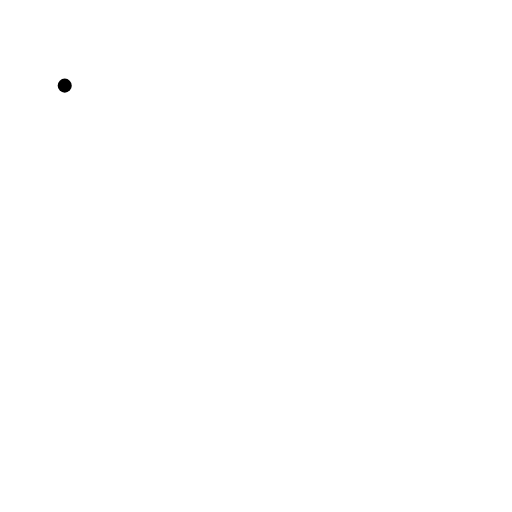
t = 0.00 s
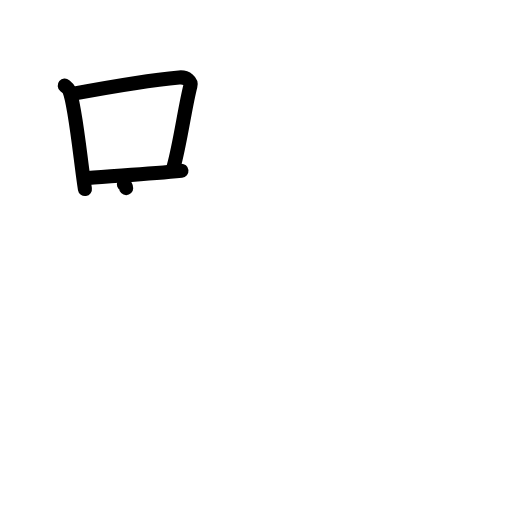
t = 3.13 s
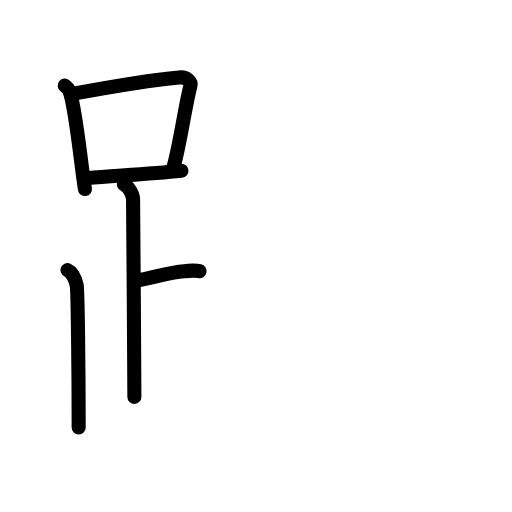
t = 5.88 s
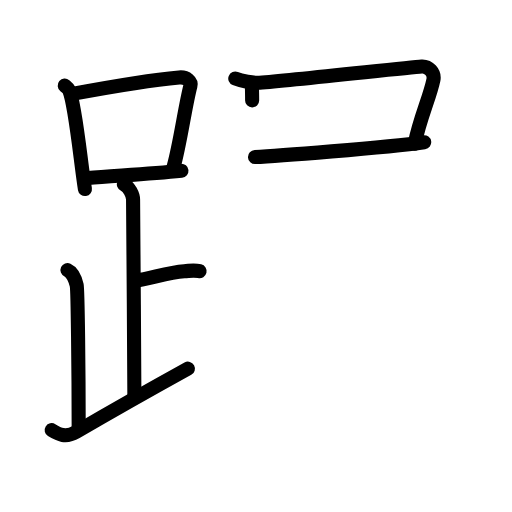
t = 9.13 s
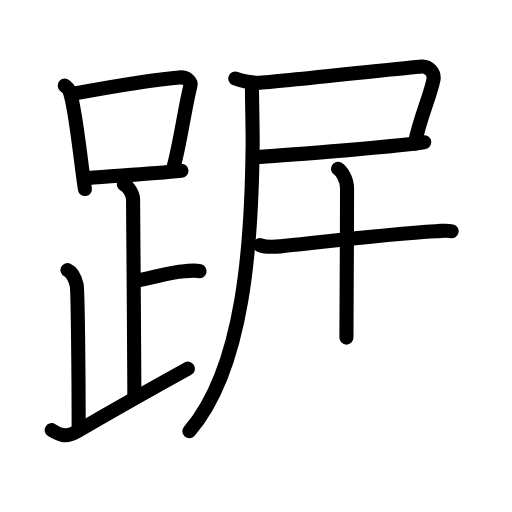
t = 11.88 s
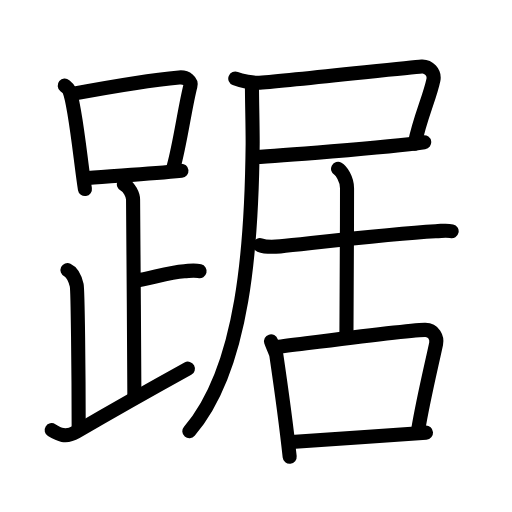
t = 15.00 s

The animated SVG that drew these frames (rendered in a browser with its animation timeline set to each time). Animation: 46 SMIL elements (animate=46); one cycle of 15.00 s.

<?xml version="1.0" encoding="UTF-8"?>
<!--
AniKanjiVG is licensed by CC-BY-SA Paul C. Sommerhoff (https://bitbucket.org/sommerhoff/anikanjivg).
AniKanjiVG uses KanjiVG which is licensed by CC-BY-SA Ulrich Apel (http://kanjivg.tagaini.net).
See also http://creativecommons.org/licenses/by-sa/3.0/
-->
<svg xmlns:kvg='http://kanjivg.tagaini.net' xmlns='http://www.w3.org/2000/svg' width='109' height='109' viewBox='0 0 109 109' style='fill:none;stroke:#000000;stroke-width:3;stroke-linecap:round;stroke-linejoin:round;' id="kvg:kanji_08e1e"><g id="kvg:08e1e" kvg:element="踞"><g id="kvg:08e1e-g1" kvg:element="足" kvg:position="left" kvg:radical="general"><g id="kvg:08e1e-g2" kvg:element="口"><path id="kvg:08e1e-s1" kvg:type="㇑" d="M13.78,18.23c0.38,0.32,0.78,0.58,0.95,0.98c1.33,3.16,2.44,15.36,3.35,21.04"><animate attributeName="d" begin="0.0s" dur="0.5s" from="M13.78,18.23C13.78,18.23,13.78,18.23,13.78,18.23" to="M13.78,18.23c0.38,0.32,0.78,0.58,0.95,0.98" />
<animate attributeName="d" begin="0.5s" dur="0.5s" from="M13.78,18.23c0.38,0.32,0.78,0.58,0.95,0.98c0,0,0,0,0,0,0" to="M13.78,18.23c0.38,0.32,0.78,0.58,0.95,0.98c1.33,3.16,2.44,15.36,3.35,21.04" />
</path>
<path id="kvg:08e1e-s2" kvg:type="㇕b" d="M15.68,19.94c9.11-1.7,17.96-3.04,22.46-3.45c1.65-0.15,2.64,0.9,2.4,1.79c-1.09,4.1-2.23,12.48-3.57,17.18"><animate attributeName="d" begin="1.0s" dur="0.3333333333333333s" from="M15.68,19.94C15.68,19.94,15.68,19.94,15.68,19.94" to="M15.68,19.94c9.11-1.7,17.96-3.04,22.46-3.45" />
<animate attributeName="d" begin="1.3333333333333333s" dur="0.3333333333333333s" from="M15.68,19.94c9.11-1.7,17.96-3.04,22.46-3.45c0,0,0,0,0,0,0" to="M15.68,19.94c9.11-1.7,17.96-3.04,22.46-3.45c1.65-0.15,2.64,0.9,2.4,1.79" />
<animate attributeName="d" begin="1.6666666666666665s" dur="0.3333333333333333s" from="M15.68,19.94c9.11-1.7,17.96-3.04,22.46-3.45c1.65-0.15,2.64,0.9,2.4,1.79c0,0,0,0,0,0,0" to="M15.68,19.94c9.11-1.7,17.96-3.04,22.46-3.45c1.65-0.15,2.64,0.9,2.4,1.79c-1.09,4.1-2.23,12.48-3.57,17.18" />
<animate attributeName="d" begin="0s" dur="1.0s" from="M-100,-100" to="M-100,-100" />
</path>
<path id="kvg:08e1e-s3" kvg:type="㇐b" d="M18.75,37.91c5.29-0.47,12.61-0.84,19.88-1.57"><animate attributeName="d" begin="2.0s" dur="1.0s" from="M18.75,37.91C18.75,37.91,18.75,37.91,18.75,37.91" to="M18.75,37.91c5.29-0.47,12.61-0.84,19.88-1.57" />
<animate attributeName="d" begin="0s" dur="2.0s" from="M-100,-100" to="M-100,-100" />
</path>
</g>
<path id="kvg:08e1e-s4" kvg:type="㇑a" d="M26.37,39.24c1.09,0.5,1.96,2.23,1.96,3.25c0,5.51,0.28,32.01,0.28,42"><animate attributeName="d" begin="3.0s" dur="0.5s" from="M26.37,39.24C26.37,39.24,26.37,39.24,26.37,39.24" to="M26.37,39.24c1.09,0.5,1.96,2.23,1.96,3.25" />
<animate attributeName="d" begin="3.5s" dur="0.5s" from="M26.37,39.24c1.09,0.5,1.96,2.23,1.96,3.25c0,0,0,0,0,0,0" to="M26.37,39.24c1.09,0.5,1.96,2.23,1.96,3.25c0,5.51,0.28,32.01,0.28,42" />
<animate attributeName="d" begin="0s" dur="3.0s" from="M-100,-100" to="M-100,-100" />
</path>
<path id="kvg:08e1e-s5" kvg:type="㇐b" d="M28.88,59.74c3.37-0.49,6.87-1.74,10.35-2c1.74-0.13,2.18-0.25,3.26,0"><animate attributeName="d" begin="4.0s" dur="0.5s" from="M28.88,59.74C28.88,59.74,28.88,59.74,28.88,59.74" to="M28.88,59.74c3.37-0.49,6.87-1.74,10.35-2" />
<animate attributeName="d" begin="4.5s" dur="0.5s" from="M28.88,59.74c3.37-0.49,6.87-1.74,10.35-2c0,0,0,0,0,0,0" to="M28.88,59.74c3.37-0.49,6.87-1.74,10.35-2c1.74-0.13,2.18-0.25,3.26,0" />
<animate attributeName="d" begin="0s" dur="4.0s" from="M-100,-100" to="M-100,-100" />
</path>
<path id="kvg:08e1e-s6" kvg:type="㇒" d="M14.37,57.49c1.09,0.5,1.74,2.25,1.96,3.25c0.22,1,0.42,18.51,0.42,30.26"><animate attributeName="d" begin="5.0s" dur="0.5s" from="M14.37,57.49C14.37,57.49,14.37,57.49,14.37,57.49" to="M14.37,57.49c1.09,0.5,1.74,2.25,1.96,3.25" />
<animate attributeName="d" begin="5.5s" dur="0.5s" from="M14.37,57.49c1.09,0.5,1.74,2.25,1.96,3.25c0,0,0,0,0,0,0" to="M14.37,57.49c1.09,0.5,1.74,2.25,1.96,3.25c0.22,1,0.42,18.51,0.42,30.26" />
<animate attributeName="d" begin="0s" dur="5.0s" from="M-100,-100" to="M-100,-100" />
</path>
<path id="kvg:08e1e-s7" kvg:type="㇀/㇏" d="M11,91.57c1.5,0.93,3,1.68,5.2,0.4c8.08-4.7,14.74-8.47,23.8-13.48"><animate attributeName="d" begin="6.0s" dur="0.5s" from="M11,91.57C11,91.57,11,91.57,11,91.57" to="M11,91.57c1.5,0.93,3,1.68,5.2,0.4" />
<animate attributeName="d" begin="6.5s" dur="0.5s" from="M11,91.57c1.5,0.93,3,1.68,5.2,0.4c0,0,0,0,0,0,0" to="M11,91.57c1.5,0.93,3,1.68,5.2,0.4c8.08-4.7,14.74-8.47,23.8-13.48" />
<animate attributeName="d" begin="0s" dur="6.0s" from="M-100,-100" to="M-100,-100" />
</path>
</g>
<g id="kvg:08e1e-g3" kvg:element="居" kvg:position="right"><g id="kvg:08e1e-g4" kvg:element="尸" kvg:position="tare"><path id="kvg:08e1e-s8" kvg:type="㇕c" d="M50.09,16.73c1.29,0.52,3.8,0.99,5.17,0.88c7.4-0.58,31.54-3.25,34.51-3.46c1.47-0.1,2.81,1.33,2.5,2.85c-0.77,3.74-2.84,8.02-3.97,13.57"><animate attributeName="d" begin="7.0s" dur="0.25s" from="M50.09,16.73C50.09,16.73,50.09,16.73,50.09,16.73" to="M50.09,16.73c1.29,0.52,3.8,0.99,5.17,0.88" />
<animate attributeName="d" begin="7.25s" dur="0.25s" from="M50.09,16.73c1.29,0.52,3.8,0.99,5.17,0.88c0,0,0,0,0,0,0" to="M50.09,16.73c1.29,0.52,3.8,0.99,5.17,0.88c7.4-0.58,31.54-3.25,34.51-3.46" />
<animate attributeName="d" begin="7.5s" dur="0.25s" from="M50.09,16.73c1.29,0.52,3.8,0.99,5.17,0.88c7.4-0.58,31.54-3.25,34.51-3.46c0,0,0,0,0,0,0" to="M50.09,16.73c1.29,0.52,3.8,0.99,5.17,0.88c7.4-0.58,31.54-3.25,34.51-3.46c1.47-0.1,2.81,1.33,2.5,2.85" />
<animate attributeName="d" begin="7.75s" dur="0.25s" from="M50.09,16.73c1.29,0.52,3.8,0.99,5.17,0.88c7.4-0.58,31.54-3.25,34.51-3.46c1.47-0.1,2.81,1.33,2.5,2.85c0,0,0,0,0,0,0" to="M50.09,16.73c1.29,0.52,3.8,0.99,5.17,0.88c7.4-0.58,31.54-3.25,34.51-3.46c1.47-0.1,2.81,1.33,2.5,2.85c-0.77,3.74-2.84,8.02-3.97,13.57" />
<animate attributeName="d" begin="0s" dur="7.0s" from="M-100,-100" to="M-100,-100" />
</path>
<path id="kvg:08e1e-s9" kvg:type="㇐b" d="M54.29,33.44c3.71-0.17,27.82-2,36.02-3.17"><animate attributeName="d" begin="8.0s" dur="1.0s" from="M54.29,33.44C54.29,33.44,54.29,33.44,54.29,33.44" to="M54.29,33.44c3.71-0.17,27.82-2,36.02-3.17" />
<animate attributeName="d" begin="0s" dur="8.0s" from="M-100,-100" to="M-100,-100" />
</path>
<path id="kvg:08e1e-s10" kvg:type="㇒" d="M53.64,18.29c0,3.1,0.17,9.4,0.15,12.31C53.59,51.62,52,78.25,40.31,91.81"><animate attributeName="d" begin="9.0s" dur="0.5s" from="M53.64,18.29C53.64,18.29,53.64,18.29,53.64,18.29" to="M53.64,18.29c0,3.1,0.17,9.4,0.15,12.31" />
<animate attributeName="d" begin="9.5s" dur="0.5s" from="M53.64,18.29c0,3.1,0.17,9.4,0.15,12.31c0,0,0,0,0,0,0" to="M53.64,18.29c0,3.1,0.17,9.4,0.15,12.31C53.59,51.62,52,78.25,40.31,91.81" />
<animate attributeName="d" begin="0s" dur="9.0s" from="M-100,-100" to="M-100,-100" />
</path>
</g>
<g id="kvg:08e1e-g5" kvg:element="古"><g id="kvg:08e1e-g6" kvg:element="十" kvg:position="top"><path id="kvg:08e1e-s11" kvg:type="㇐" d="M55.32,52.18c0.68,0.26,2.52,0.45,4.34,0.27c7.48-0.77,23.58-2.7,33.06-3.22c1.83-0.1,2.29-0.26,3.43,0"><animate attributeName="d" begin="10.0s" dur="0.3333333333333333s" from="M55.32,52.18C55.32,52.18,55.32,52.18,55.32,52.18" to="M55.32,52.18c0.68,0.26,2.52,0.45,4.34,0.27" />
<animate attributeName="d" begin="10.333333333333334s" dur="0.3333333333333333s" from="M55.32,52.18c0.68,0.26,2.52,0.45,4.34,0.27c0,0,0,0,0,0,0" to="M55.32,52.18c0.68,0.26,2.52,0.45,4.34,0.27c7.48-0.77,23.58-2.7,33.06-3.22" />
<animate attributeName="d" begin="10.666666666666666s" dur="0.3333333333333333s" from="M55.32,52.18c0.68,0.26,2.52,0.45,4.34,0.27c7.48-0.77,23.58-2.7,33.06-3.22c0,0,0,0,0,0,0" to="M55.32,52.18c0.68,0.26,2.52,0.45,4.34,0.27c7.48-0.77,23.58-2.7,33.06-3.22c1.83-0.1,2.29-0.26,3.43,0" />
<animate attributeName="d" begin="0s" dur="10.0s" from="M-100,-100" to="M-100,-100" />
</path>
<path id="kvg:08e1e-s12" kvg:type="㇑a" d="M71.97,35.94c0.63,0.35,1.91,2.09,1.91,4.14c0,12.3-0.13,27.17-0.13,31.79"><animate attributeName="d" begin="11.0s" dur="0.5s" from="M71.97,35.94C71.97,35.94,71.97,35.94,71.97,35.94" to="M71.97,35.94c0.63,0.35,1.91,2.09,1.91,4.14" />
<animate attributeName="d" begin="11.5s" dur="0.5s" from="M71.97,35.94c0.63,0.35,1.91,2.09,1.91,4.14c0,0,0,0,0,0,0" to="M71.97,35.94c0.63,0.35,1.91,2.09,1.91,4.14c0,12.3-0.13,27.17-0.13,31.79" />
<animate attributeName="d" begin="0s" dur="11.0s" from="M-100,-100" to="M-100,-100" />
</path>
</g>
<g id="kvg:08e1e-g7" kvg:element="口" kvg:position="bottom"><path id="kvg:08e1e-s13" kvg:type="㇑" d="M57.7,72.67c0.24,0.75,1.06,2.43,1.14,3c0.61,4.14,1.98,13.73,2.83,21.57"><animate attributeName="d" begin="12.0s" dur="0.5s" from="M57.7,72.67C57.7,72.67,57.7,72.67,57.7,72.67" to="M57.7,72.67c0.24,0.75,1.06,2.43,1.14,3" />
<animate attributeName="d" begin="12.5s" dur="0.5s" from="M57.7,72.67c0.24,0.75,1.06,2.43,1.14,3c0,0,0,0,0,0,0" to="M57.7,72.67c0.24,0.75,1.06,2.43,1.14,3c0.61,4.14,1.98,13.73,2.83,21.57" />
<animate attributeName="d" begin="0s" dur="12.0s" from="M-100,-100" to="M-100,-100" />
</path>
<path id="kvg:08e1e-s14" kvg:type="㇕b" d="M58.93,73.88c6.8-0.83,26.89-3.53,31.53-3.66c1.92-0.05,2.64,1.75,2.38,2.98c-1.01,4.75-2.77,11.96-3.81,18.29"><animate attributeName="d" begin="13.0s" dur="0.3333333333333333s" from="M58.93,73.88C58.93,73.88,58.93,73.88,58.93,73.88" to="M58.93,73.88c6.8-0.83,26.89-3.53,31.53-3.66" />
<animate attributeName="d" begin="13.333333333333334s" dur="0.3333333333333333s" from="M58.93,73.88c6.8-0.83,26.89-3.53,31.53-3.66c0,0,0,0,0,0,0" to="M58.93,73.88c6.8-0.83,26.89-3.53,31.53-3.66c1.92-0.05,2.64,1.75,2.38,2.98" />
<animate attributeName="d" begin="13.666666666666666s" dur="0.3333333333333333s" from="M58.93,73.88c6.8-0.83,26.89-3.53,31.53-3.66c1.92-0.05,2.64,1.75,2.38,2.98c0,0,0,0,0,0,0" to="M58.93,73.88c6.8-0.83,26.89-3.53,31.53-3.66c1.92-0.05,2.64,1.75,2.38,2.98c-1.01,4.75-2.77,11.96-3.81,18.29" />
<animate attributeName="d" begin="0s" dur="13.0s" from="M-100,-100" to="M-100,-100" />
</path>
<path id="kvg:08e1e-s15" kvg:type="㇐b" d="M62.04,94.09c5.62-0.35,21.9-1.54,28.65-1.98"><animate attributeName="d" begin="14.0s" dur="1.0s" from="M62.04,94.09C62.04,94.09,62.04,94.09,62.04,94.09" to="M62.04,94.09c5.62-0.35,21.9-1.54,28.65-1.98" />
<animate attributeName="d" begin="0s" dur="14.0s" from="M-100,-100" to="M-100,-100" />
</path>
</g>
</g>
</g>
</g>
</svg>
